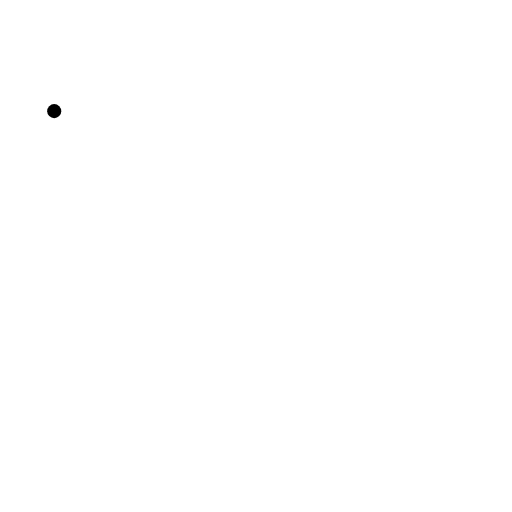
t = 0.00 s
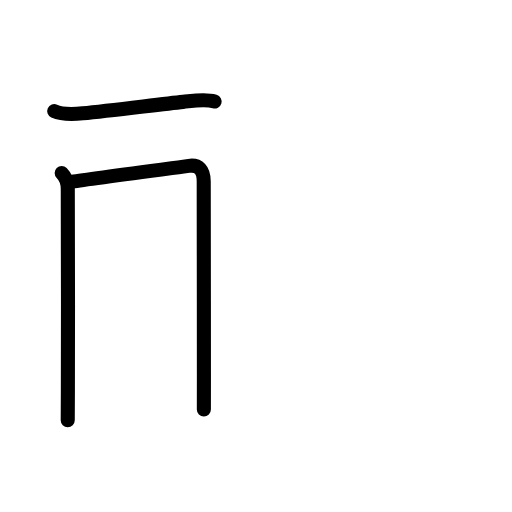
t = 2.60 s
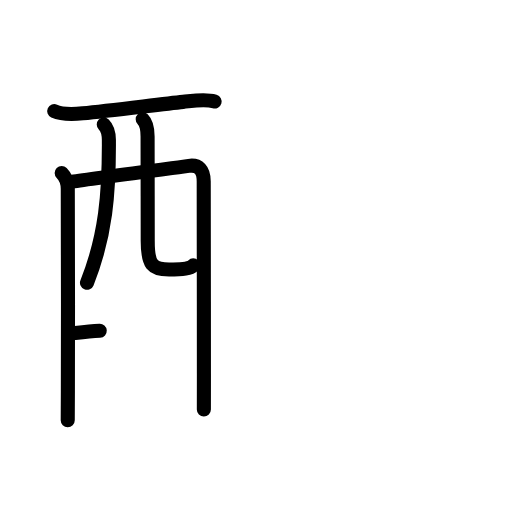
t = 5.20 s
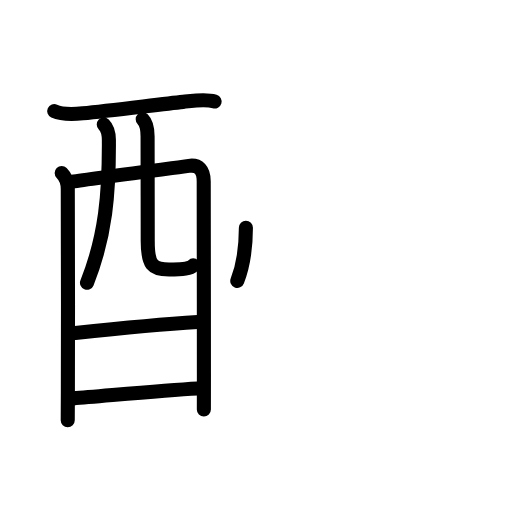
t = 7.80 s
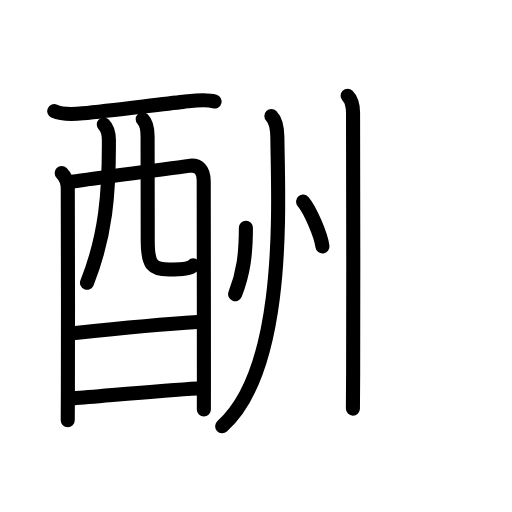
t = 10.40 s
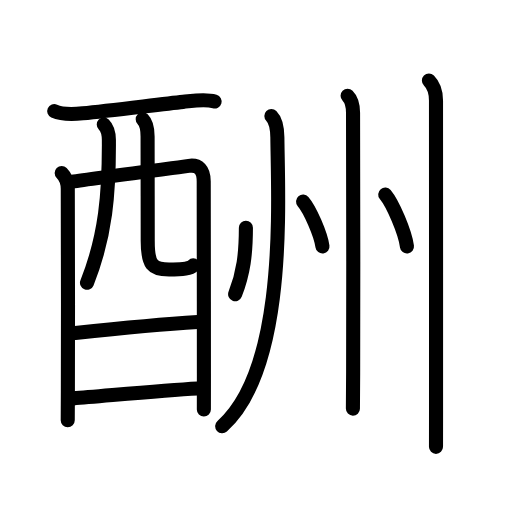
t = 13.00 s

The animated SVG that drew these frames (rendered in a browser with its animation timeline set to each time). Animation: 41 SMIL elements (animate=41); one cycle of 13.00 s.

<?xml version="1.0" encoding="UTF-8"?>
<!--
AniKanjiVG is licensed by CC-BY-SA Paul C. Sommerhoff (https://bitbucket.org/sommerhoff/anikanjivg).
AniKanjiVG uses KanjiVG which is licensed by CC-BY-SA Ulrich Apel (http://kanjivg.tagaini.net).
See also http://creativecommons.org/licenses/by-sa/3.0/
-->
<svg xmlns:kvg='http://kanjivg.tagaini.net' xmlns='http://www.w3.org/2000/svg' width='109' height='109' viewBox='0 0 109 109' style='fill:none;stroke:#000000;stroke-width:3;stroke-linecap:round;stroke-linejoin:round;' id="kvg:kanji_0916c"><g id="kvg:0916c" kvg:element="酬"><g id="kvg:0916c-g1" kvg:element="酉" kvg:position="left" kvg:radical="general"><g id="kvg:0916c-g2" kvg:element="西" kvg:part="1" kvg:original="襾"><path id="kvg:0916c-s1" kvg:type="㇐" d="M11.54,23.66c1.83,0.84,4.36,0.64,6.08,0.47c6.09-0.58,16.58-1.95,21.37-2.44c2.05-0.21,4.63-0.69,6.7-0.08"><animate attributeName="d" begin="0.0s" dur="0.3333333333333333s" from="M11.54,23.66C11.54,23.66,11.54,23.66,11.54,23.66" to="M11.54,23.66c1.83,0.84,4.36,0.64,6.08,0.47" />
<animate attributeName="d" begin="0.3333333333333333s" dur="0.3333333333333333s" from="M11.54,23.66c1.83,0.84,4.36,0.64,6.08,0.47c0,0,0,0,0,0,0" to="M11.54,23.66c1.83,0.84,4.36,0.64,6.08,0.47c6.09-0.58,16.58-1.95,21.37-2.44" />
<animate attributeName="d" begin="0.6666666666666666s" dur="0.3333333333333333s" from="M11.54,23.66c1.83,0.84,4.36,0.64,6.08,0.47c6.09-0.58,16.58-1.95,21.37-2.44c0,0,0,0,0,0,0" to="M11.54,23.66c1.83,0.84,4.36,0.64,6.08,0.47c6.09-0.58,16.58-1.95,21.37-2.44c2.05-0.21,4.63-0.69,6.7-0.08" />
</path>
<path id="kvg:0916c-s2" kvg:type="㇑" d="M13.13,36.82c0.9,0.9,1.3,2.05,1.3,3.36c0,0.68,0.09,29.99,0.02,43.08c-0.02,3.7-0.03,6.1-0.03,6.2"><animate attributeName="d" begin="1.0s" dur="0.3333333333333333s" from="M13.13,36.82C13.13,36.82,13.13,36.82,13.13,36.82" to="M13.13,36.82c0.9,0.9,1.3,2.05,1.3,3.36" />
<animate attributeName="d" begin="1.3333333333333333s" dur="0.3333333333333333s" from="M13.13,36.82c0.9,0.9,1.3,2.05,1.3,3.36c0,0,0,0,0,0,0" to="M13.13,36.82c0.9,0.9,1.3,2.05,1.3,3.36c0,0.68,0.09,29.99,0.02,43.08" />
<animate attributeName="d" begin="1.6666666666666665s" dur="0.3333333333333333s" from="M13.13,36.82c0.9,0.9,1.3,2.05,1.3,3.36c0,0.68,0.09,29.99,0.02,43.08c0,0,0,0,0,0,0" to="M13.13,36.82c0.9,0.9,1.3,2.05,1.3,3.36c0,0.68,0.09,29.99,0.02,43.08c-0.02,3.7-0.03,6.1-0.03,6.2" />
<animate attributeName="d" begin="0s" dur="1.0s" from="M-100,-100" to="M-100,-100" />
</path>
<path id="kvg:0916c-s3" kvg:type="㇕a" d="M15.37,38.68c3.5-0.56,22.78-3.09,24.83-3.37c2.13-0.28,3.17,0.83,3.17,3.31c0,1.13,0.04,26.25,0.04,40.88c0,3.23-0.02,5.92-0.01,7.67"><animate attributeName="d" begin="2.0s" dur="0.25s" from="M15.37,38.68C15.37,38.68,15.37,38.68,15.37,38.68" to="M15.37,38.68c3.5-0.56,22.78-3.09,24.83-3.37" />
<animate attributeName="d" begin="2.25s" dur="0.25s" from="M15.37,38.68c3.5-0.56,22.78-3.09,24.83-3.37c0,0,0,0,0,0,0" to="M15.37,38.68c3.5-0.56,22.78-3.09,24.83-3.37c2.13-0.28,3.17,0.83,3.17,3.31" />
<animate attributeName="d" begin="2.5s" dur="0.25s" from="M15.37,38.68c3.5-0.56,22.78-3.09,24.83-3.37c2.13-0.28,3.17,0.83,3.17,3.31c0,0,0,0,0,0,0" to="M15.37,38.68c3.5-0.56,22.78-3.09,24.83-3.37c2.13-0.28,3.17,0.83,3.17,3.31c0,1.13,0.04,26.25,0.04,40.88" />
<animate attributeName="d" begin="2.75s" dur="0.25s" from="M15.37,38.68c3.5-0.56,22.78-3.09,24.83-3.37c2.13-0.28,3.17,0.83,3.17,3.31c0,1.13,0.04,26.25,0.04,40.88c0,0,0,0,0,0,0" to="M15.37,38.68c3.5-0.56,22.78-3.09,24.83-3.37c2.13-0.28,3.17,0.83,3.17,3.31c0,1.13,0.04,26.25,0.04,40.88c0,3.23-0.02,5.92-0.01,7.67" />
<animate attributeName="d" begin="0s" dur="2.0s" from="M-100,-100" to="M-100,-100" />
</path>
<path id="kvg:0916c-s4" kvg:type="㇒" d="M22.09,26.49c0.77,0.77,1.08,1.81,1.09,3.29c0.07,11.34-0.68,20.47-4.66,30.42"><animate attributeName="d" begin="3.0s" dur="0.5s" from="M22.09,26.49C22.09,26.49,22.09,26.49,22.09,26.49" to="M22.09,26.49c0.77,0.77,1.08,1.81,1.09,3.29" />
<animate attributeName="d" begin="3.5s" dur="0.5s" from="M22.09,26.49c0.77,0.77,1.08,1.81,1.09,3.29c0,0,0,0,0,0,0" to="M22.09,26.49c0.77,0.77,1.08,1.81,1.09,3.29c0.07,11.34-0.68,20.47-4.66,30.42" />
<animate attributeName="d" begin="0s" dur="3.0s" from="M-100,-100" to="M-100,-100" />
</path>
<path id="kvg:0916c-s5" kvg:type="㇟a" d="M30.38,25.41c0.79,0.79,1.04,2.22,1.04,3.65c0,5.47,0.03,15.44,0.03,22.23c0,5.08,0.94,6.07,4.54,6.07c3.02,0,4.52-0.24,5.14-0.86"><animate attributeName="d" begin="4.0s" dur="0.25s" from="M30.38,25.41C30.38,25.41,30.38,25.41,30.38,25.41" to="M30.38,25.41c0.79,0.79,1.04,2.22,1.04,3.65" />
<animate attributeName="d" begin="4.25s" dur="0.25s" from="M30.38,25.41c0.79,0.79,1.04,2.22,1.04,3.65c0,0,0,0,0,0,0" to="M30.38,25.41c0.79,0.79,1.04,2.22,1.04,3.65c0,5.47,0.03,15.44,0.03,22.23" />
<animate attributeName="d" begin="4.5s" dur="0.25s" from="M30.38,25.41c0.79,0.79,1.04,2.22,1.04,3.65c0,5.47,0.03,15.44,0.03,22.23c0,0,0,0,0,0,0" to="M30.38,25.41c0.79,0.79,1.04,2.22,1.04,3.65c0,5.47,0.03,15.44,0.03,22.23c0,5.08,0.94,6.07,4.54,6.07" />
<animate attributeName="d" begin="4.75s" dur="0.25s" from="M30.38,25.41c0.79,0.79,1.04,2.22,1.04,3.65c0,5.47,0.03,15.44,0.03,22.23c0,5.08,0.94,6.07,4.54,6.07c0,0,0,0,0,0,0" to="M30.38,25.41c0.79,0.79,1.04,2.22,1.04,3.65c0,5.47,0.03,15.44,0.03,22.23c0,5.08,0.94,6.07,4.54,6.07c3.02,0,4.52-0.24,5.14-0.86" />
<animate attributeName="d" begin="0s" dur="4.0s" from="M-100,-100" to="M-100,-100" />
</path>
</g>
<g id="kvg:0916c-g3" kvg:element="一"><path id="kvg:0916c-s6" kvg:type="㇐a" d="M16.02,70.88c8.36-0.88,16.73-1.75,26.07-2.33"><animate attributeName="d" begin="5.0s" dur="1.0s" from="M16.02,70.88C16.02,70.88,16.02,70.88,16.02,70.88" to="M16.02,70.88c8.36-0.88,16.73-1.75,26.07-2.33" />
<animate attributeName="d" begin="0s" dur="5.0s" from="M-100,-100" to="M-100,-100" />
</path>
</g>
<g id="kvg:0916c-g4" kvg:element="西" kvg:part="2" kvg:original="襾"><path id="kvg:0916c-s7" kvg:type="㇐a" d="M15.63,84.81c6.25-0.47,18.67-1.72,26.45-2.12"><animate attributeName="d" begin="6.0s" dur="1.0s" from="M15.63,84.81C15.63,84.81,15.63,84.81,15.63,84.81" to="M15.63,84.81c6.25-0.47,18.67-1.72,26.45-2.12" />
<animate attributeName="d" begin="0s" dur="6.0s" from="M-100,-100" to="M-100,-100" />
</path>
</g>
</g>
<g id="kvg:0916c-g5" kvg:element="州" kvg:position="right" kvg:phon="州"><g id="kvg:0916c-g6" kvg:element="丶"><path id="kvg:0916c-s8" kvg:type="㇔" d="M52.35,48.5c-0.01,5.58-0.51,9.58-2.29,14.13"><animate attributeName="d" begin="7.0s" dur="1.0s" from="M52.35,48.5C52.35,48.5,52.35,48.5,52.35,48.5" to="M52.35,48.5c-0.01,5.58-0.51,9.58-2.29,14.13" />
<animate attributeName="d" begin="0s" dur="7.0s" from="M-100,-100" to="M-100,-100" />
</path>
</g>
<g id="kvg:0916c-g7" kvg:element="川" kvg:part="1" kvg:variant="true" kvg:original="巛"><path id="kvg:0916c-s9" kvg:type="㇒" d="M57.77,24.68c1.03,1.03,1.26,2.62,1.28,4.62c0.11,12.96,2.2,48.95-11.75,61.44"><animate attributeName="d" begin="8.0s" dur="0.5s" from="M57.77,24.68C57.77,24.68,57.77,24.68,57.77,24.68" to="M57.77,24.68c1.03,1.03,1.26,2.62,1.28,4.62" />
<animate attributeName="d" begin="8.5s" dur="0.5s" from="M57.77,24.68c1.03,1.03,1.26,2.62,1.28,4.62c0,0,0,0,0,0,0" to="M57.77,24.68c1.03,1.03,1.26,2.62,1.28,4.62c0.11,12.96,2.2,48.95-11.75,61.44" />
<animate attributeName="d" begin="0s" dur="8.0s" from="M-100,-100" to="M-100,-100" />
</path>
</g>
<g id="kvg:0916c-g8" kvg:element="丶"><path id="kvg:0916c-s10" kvg:type="㇔" d="M64.52,42.92c1.46,1.69,3.76,6.93,4.13,9.55"><animate attributeName="d" begin="9.0s" dur="1.0s" from="M64.52,42.92C64.52,42.92,64.52,42.92,64.52,42.92" to="M64.52,42.92c1.46,1.69,3.76,6.93,4.13,9.55" />
<animate attributeName="d" begin="0s" dur="9.0s" from="M-100,-100" to="M-100,-100" />
</path>
</g>
<g id="kvg:0916c-g9" kvg:element="川" kvg:part="2" kvg:variant="true" kvg:original="巛"><path id="kvg:0916c-s11" kvg:type="㇑" d="M74,20.38c1,1,1.16,2.37,1.16,3.65c0,0.58,0.1,38.52,0.02,55.33c-0.02,3.97-0.04,6.78-0.05,7.63"><animate attributeName="d" begin="10.0s" dur="0.3333333333333333s" from="M74,20.38C74,20.38,74,20.38,74,20.38" to="M74,20.38c1,1,1.16,2.37,1.16,3.65" />
<animate attributeName="d" begin="10.333333333333334s" dur="0.3333333333333333s" from="M74,20.38c1,1,1.16,2.37,1.16,3.65c0,0,0,0,0,0,0" to="M74,20.38c1,1,1.16,2.37,1.16,3.65c0,0.58,0.1,38.52,0.02,55.33" />
<animate attributeName="d" begin="10.666666666666666s" dur="0.3333333333333333s" from="M74,20.38c1,1,1.16,2.37,1.16,3.65c0,0.58,0.1,38.52,0.02,55.33c0,0,0,0,0,0,0" to="M74,20.38c1,1,1.16,2.37,1.16,3.65c0,0.58,0.1,38.52,0.02,55.33c-0.02,3.97-0.04,6.78-0.05,7.63" />
<animate attributeName="d" begin="0s" dur="10.0s" from="M-100,-100" to="M-100,-100" />
</path>
</g>
<g id="kvg:0916c-g10" kvg:element="丶"><path id="kvg:0916c-s12" kvg:type="㇔" d="M82.01,41.42c1.63,1.95,4.22,8.02,4.63,11.05"><animate attributeName="d" begin="11.0s" dur="1.0s" from="M82.01,41.42C82.01,41.42,82.01,41.42,82.01,41.42" to="M82.01,41.42c1.63,1.95,4.22,8.02,4.63,11.05" />
<animate attributeName="d" begin="0s" dur="11.0s" from="M-100,-100" to="M-100,-100" />
</path>
</g>
<g id="kvg:0916c-g11" kvg:element="川" kvg:variant="true" kvg:original="巛"><path id="kvg:0916c-s13" kvg:type="㇑" d="M91.31,17.13c1.09,1.09,1.51,2.87,1.51,4.25c0,0.6,0.02,47.17,0.01,66c0,4.61,0,7.55-0.01,7.75"><animate attributeName="d" begin="12.0s" dur="0.3333333333333333s" from="M91.31,17.13C91.31,17.13,91.31,17.13,91.31,17.13" to="M91.31,17.13c1.09,1.09,1.51,2.87,1.51,4.25" />
<animate attributeName="d" begin="12.333333333333334s" dur="0.3333333333333333s" from="M91.31,17.13c1.09,1.09,1.51,2.87,1.51,4.25c0,0,0,0,0,0,0" to="M91.31,17.13c1.09,1.09,1.51,2.87,1.51,4.25c0,0.6,0.02,47.17,0.01,66" />
<animate attributeName="d" begin="12.666666666666666s" dur="0.3333333333333333s" from="M91.31,17.13c1.09,1.09,1.51,2.87,1.51,4.25c0,0.6,0.02,47.17,0.01,66c0,0,0,0,0,0,0" to="M91.31,17.13c1.09,1.09,1.51,2.87,1.51,4.25c0,0.6,0.02,47.17,0.01,66c0,4.61,0,7.55-0.01,7.75" />
<animate attributeName="d" begin="0s" dur="12.0s" from="M-100,-100" to="M-100,-100" />
</path>
</g>
</g>
</g>
</svg>
